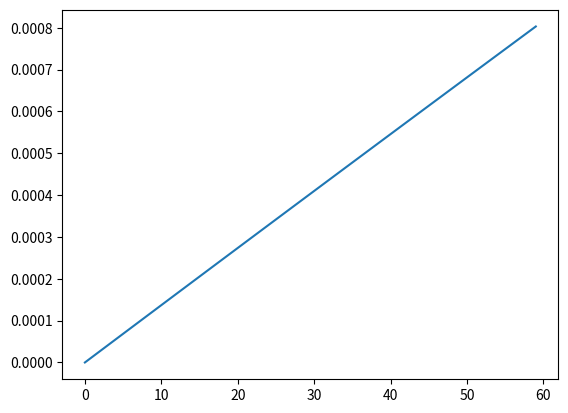

This figure's Python source: (Note: this script raises an exception after producing the figure.)
# -*- coding: utf-8 -*-
"""
Created on Tue Jan 24 14:16:52 2023

[redacted]
"""
from numpy import arange
from numpy import exp

# Initial pools for soil organic matter simulation: Fast and slow C
# "Fast" has higher maximum decomposition rate
params = {
    "initC":1.0,
    "fracC":{'fast':0.05,'slow':0.95},
    "DecompRate":{'fast':0.1,"slow":0.00001}
    } 

# Array of model time steps (in units of years). 
# Start = 0, End = 120 days, timestep = 1 day
t=arange(0,60/365,1.0/365)

# Names of the C types. 
chem_types = ['fast','slow']



# Modelling total C remaining
def TotalC_remaining(t,params):

    # Objective: Calculate C respired (1 - Mt) at given t
    # Mt = fractional C remaining = M1*e^(-k1*t) + M2*e^(-k2*t)
    #C_remaining = [(params['fracC'][i]*exp(-params['DecompRate'][i]*t)) for i in chem_types];
    C_remaining = [(params['fracC']['fast']*exp(-params['DecompRate']['fast']*t)) + (params['fracC']['slow']*exp(-params['DecompRate']['slow']*t))]
    C_resp = [1-C_remaining[0]]
    return C_resp
    # Doesn't work yet.

TotalC_remaining=TotalC_remaining(t, params)



# Plot results
from matplotlib import pyplot

fig,ax=pyplot.plot(t*365,TotalC_remaining[0])

# Why is this linear? Because I've created a linear model in which the fractional
# size of the fast and slow C pools doesn't depend on the previous timestep.

# I should take what I learned hear and attempt to modify the CORPSE model to just
# take fast and slow C pools as inputs. Maybe also temperature.


